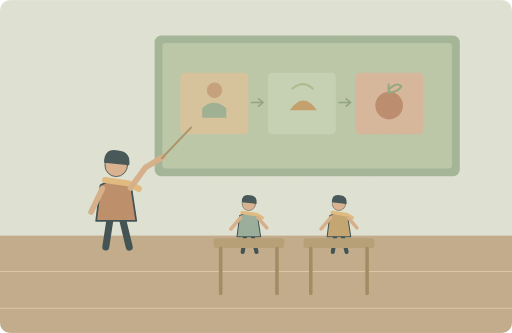
t = 0.00 s
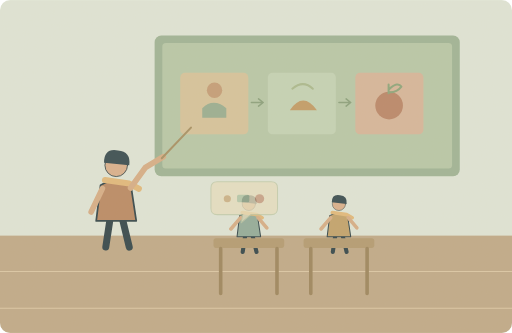
t = 1.50 s
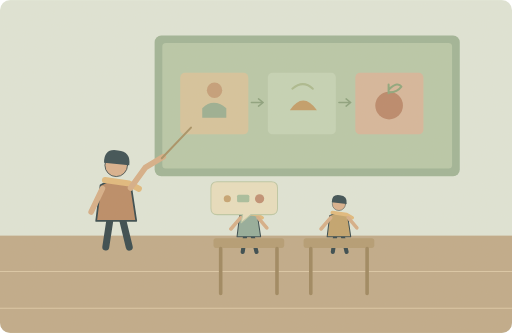
t = 3.13 s
t = 5.38 s: frame unchanged from t = 3.13 s, image omitted
t = 6.50 s: frame unchanged from t = 3.13 s, image omitted
t = 8.50 s: frame unchanged from t = 0.00 s, image omitted

The animated SVG that drew these frames (rendered in a browser with its animation timeline set to each time). Animation: 1 SMIL element (animate=1); one cycle of 10.00 s, repeats indefinitely.

<svg xmlns="http://www.w3.org/2000/svg" width="1000" height="650" viewBox="0 0 1000 650" role="img" aria-labelledby="title desc"><title id="title">单词小故事</title><desc id="desc">Our teacher explains grammar using examples from everyday conversations.</desc><metadata>{"wordId": "grammar", "dailyExample": "Our teacher explains grammar using examples from everyday conversations.", "source": "https://github.com/go1app/word-atlas/blob/main/public/atlas/entries/1.json", "attribution": "Word Atlas contributors — CC BY 4.0", "license": "https://creativecommons.org/licenses/by/4.0/", "changes": "New original vector animation interpreting the daily example.", "durationSeconds": 10}</metadata><defs><clipPath id="frame"><rect width="1000" height="650" rx="20"/></clipPath><filter id="paper"><feTurbulence type="fractalNoise" baseFrequency=".74" numOctaves="3" stitchTiles="stitch"/><feColorMatrix type="saturate" values="0"/><feComponentTransfer><feFuncA type="linear" slope=".065"/></feComponentTransfer><feBlend in="SourceGraphic" mode="soft-light"/></filter><filter id="glow" x="-100%" y="-100%" width="300%" height="300%"><feGaussianBlur stdDeviation="8"/></filter></defs><g clip-path="url(#frame)"><rect x="0" y="0" width="1000" height="650" rx="0" fill="#dfe6d9" /><rect x="0" y="460" width="1000" height="190" rx="0" fill="#bea887" /><path d="M0 530H1000M0 602H1000" fill="none" stroke="#dbc7a6" stroke-width="2" stroke-linecap="round" stroke-linejoin="round" /><rect x="302" y="69" width="596" height="275" rx="13" fill="#9cb395" /><rect x="317" y="84" width="566" height="245" rx="7" fill="#b6c7a8" /><rect x="352" y="142" width="133" height="120" rx="9" fill="#d5c39b" /><rect x="523" y="142" width="133" height="120" rx="9" fill="#c3d3b6" /><rect x="694" y="142" width="133" height="120" rx="9" fill="#d6b59a" /><circle cx="419" cy="176" r="15" fill="#c39b76" /><path d="M395 230V211Q417 190 442 211V230Z" fill="#97ad91" stroke="none" stroke-width="2" stroke-linecap="round" stroke-linejoin="round" /><path d="M566 215Q592 177 619 215Z" fill="#c19a65" stroke="none" stroke-width="2" stroke-linecap="round" stroke-linejoin="round" /><path d="M571 173Q592 155 611 173" fill="none" stroke="#a8b98d" stroke-width="4" stroke-linecap="round" stroke-linejoin="round" /><circle cx="760" cy="206" r="27" fill="#b88467" /><path d="M759 182V165M759 175q18 -17 25 -6q-9 12 -25 11" fill="none" stroke="#8aa47a" stroke-width="4" stroke-linecap="round" stroke-linejoin="round" /><path d="M491 200H514M505 193L514 200 505 207M662 200H685M676 193L685 200 676 207" fill="none" stroke="#879f7b" stroke-width="3" stroke-linecap="round" stroke-linejoin="round" /><g transform="translate(227 377) scale(1.7)" stroke="#2c4148" stroke-linecap="round" stroke-linejoin="round"><path d="M-7 29L-12 62M7 29L15 62" fill="none" stroke="#2c4148" stroke-width="8" stroke-linecap="round" stroke-linejoin="round" /><path d="M-18 -9Q0 -20 17 -8L23 32H-23Z" fill="#b98762" stroke="#2c4148" stroke-width="2" stroke-linecap="round" stroke-linejoin="round" /><circle cx="0" cy="-32" r="13" fill="#d9af8c" /><path d="M-14 -35Q-14 -52 2 -49Q17 -48 15 -32Z" fill="#32474e" stroke="none" stroke-width="2" stroke-linecap="round" stroke-linejoin="round" /><path d="M-13 -15L15 -11 26 -5" fill="none" stroke="#e1b97b" stroke-width="7" stroke-linecap="round" stroke-linejoin="round" /></g><path d="M200 368L178 414M255 367L284 327 319 306" fill="none" stroke="#d6ad86" stroke-width="11" stroke-linecap="round" stroke-linejoin="round" /><path d="M316 309L373 249" fill="none" stroke="#a58f62" stroke-width="4" stroke-linecap="round" stroke-linejoin="round" /><g transform="translate(486 430) scale(1)" stroke="#2c4148" stroke-linecap="round" stroke-linejoin="round"><path d="M-7 29L-12 62M7 29L15 62" fill="none" stroke="#2c4148" stroke-width="8" stroke-linecap="round" stroke-linejoin="round" /><path d="M-18 -9Q0 -20 17 -8L23 32H-23Z" fill="#90aa9a" stroke="#2c4148" stroke-width="2" stroke-linecap="round" stroke-linejoin="round" /><circle cx="0" cy="-32" r="13" fill="#d9af8c" /><path d="M-14 -35Q-14 -52 2 -49Q17 -48 15 -32Z" fill="#32474e" stroke="none" stroke-width="2" stroke-linecap="round" stroke-linejoin="round" /><path d="M-13 -15L15 -11 26 -5" fill="none" stroke="#e1b97b" stroke-width="7" stroke-linecap="round" stroke-linejoin="round" /></g><path d="M470 425L451 447M504 425L521 445" fill="none" stroke="#d6ad86" stroke-width="7" stroke-linecap="round" stroke-linejoin="round" /><rect x="417" y="465" width="138" height="19" rx="5" fill="#b19970" /><path d="M431 485V573M541 485V573" fill="none" stroke="#9a835b" stroke-width="7" stroke-linecap="round" stroke-linejoin="round" /><g transform="translate(662 430) scale(1)" stroke="#2c4148" stroke-linecap="round" stroke-linejoin="round"><path d="M-7 29L-12 62M7 29L15 62" fill="none" stroke="#2c4148" stroke-width="8" stroke-linecap="round" stroke-linejoin="round" /><path d="M-18 -9Q0 -20 17 -8L23 32H-23Z" fill="#c0a16a" stroke="#2c4148" stroke-width="2" stroke-linecap="round" stroke-linejoin="round" /><circle cx="0" cy="-32" r="13" fill="#d9af8c" /><path d="M-14 -35Q-14 -52 2 -49Q17 -48 15 -32Z" fill="#32474e" stroke="none" stroke-width="2" stroke-linecap="round" stroke-linejoin="round" /><path d="M-13 -15L15 -11 26 -5" fill="none" stroke="#e1b97b" stroke-width="7" stroke-linecap="round" stroke-linejoin="round" /></g><path d="M646 425L627 447M680 425L697 445" fill="none" stroke="#d6ad86" stroke-width="7" stroke-linecap="round" stroke-linejoin="round" /><rect x="593" y="465" width="138" height="19" rx="5" fill="#b19970" /><path d="M607 485V573M717 485V573" fill="none" stroke="#9a835b" stroke-width="7" stroke-linecap="round" stroke-linejoin="round" /><g><animate attributeName="opacity" values="0;1;1;0;0" keyTimes="0;.2;.65;.85;1" dur="10s" repeatCount="indefinite"/><path d="M424 355h106q12 0 12 12v40q0 12 -12 12h-40l-19 16 3 -16h-50q-12 0 -12 -12v-40q0 -12 12 -12Z" fill="#e8dfbf" stroke="#bcc7a5" stroke-width="2" stroke-linecap="round" stroke-linejoin="round" /><circle cx="444" cy="388" r="7" fill="#c4a16f" /><rect x="463" y="380" width="24" height="15" rx="3" fill="#a5bd9d" /><circle cx="507" cy="388" r="9" fill="#be8c70" /></g><rect width="1000" height="650" fill="#ddc8a0" opacity=".14" filter="url(#paper)" pointer-events="none"/></g></svg>
